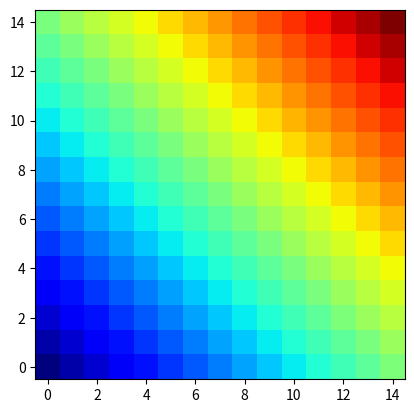

Reproduce this figure in Python.
import numpy as np
import matplotlib.pyplot as plt
from pylab import figure, cm
from mpl_toolkits.mplot3d import Axes3D

def greens(r_i,r_j, s = 10):

    p = 1/(s*np.sqrt(2*np.pi))*np.exp(-np.inner((r_i - r_j),(r_i - r_j))/(2*(s**2)))

    return p


def Rho(x,y):

    #rh = np.cos(x**2 + y**2)/(x**2 + y**2 + 0.1)
    #rh = 1/(x**1 + y**2 + 0.00001)
    rh = x**2 + y**2 - 1
    return rh

def prop(r_i,rho, L, N):

    #r_i is 2d np array vector
    #rho is 2d np.array matrix

    Lx = L
    Ly = L

    dx = Lx/N
    dy = Ly/N

    xlist = np.arange(0,L,dx)
    ylist = np.arange(0, L, dy)
    #rj = np.array([xlist,ylist])
    i = 0
    rho_dt = 0
    g = 0
    while i < N:
        j = 0
        while j < N:
            r_j = np.array([xlist[i],ylist[j]])
            rho_dt += greens(r_i,r_j)*rho[i,j]*dx*dy
            g += greens(r_i,r_j)*dx*dy
            j +=1
        i +=1

    rho_dt = rho_dt/g #Normalize
    return rho_dt

#x = np.arange(0,1.1,0.1)

def init_rho(L, N):

    #L = 1
    #N = 1000
    Lx = L
    Ly = L

    dx = Lx / N
    dy = Ly / N

    xlist = np.arange(0, L, dx)
    ylist = np.arange(0, L, dy)
    rho = np.zeros((N,N))
    i = 0
    for x in xlist:
        j = 0
        for y in ylist:
            rho[i][j] = Rho(x,y)
            #print(i)
            #print(j)
            j += 1
        i += 1

    return rho

def make_rho_dt(rho,L,N):

    Lx = L
    Ly = L

    dx = Lx / N
    dy = Ly / N

    xlist = np.arange(0, L, dx)
    ylist = np.arange(0, L, dy)
    rho_dt = np.zeros((N, N))
    i = 0
    for x in xlist:
        print(i)
        j = 0
        for y in ylist:
            r_i = np.array([x,y])
            rho_dt[i][j] = prop(r_i, rho, L,N)
            # print(i)
            print(j)
            j += 1
        i += 1

    return rho_dt

L = 10
N = 15


rho = init_rho(L,N)
plt.imshow(rho, cmap=cm.jet, origin='lower')
#plt.imshow(rho, origin='lower')
plt.show()

t = 0
T = 10

while t < T:

    rho_dt = make_rho_dt(rho,L,N)
    plt.imshow(rho_dt, cmap=cm.jet, origin='lower')
    #plt.imshow(rho_dt, origin='lower')
    plt.show()
    rho = rho_dt
    t+=1
    print(t)
    #if t%100 == 0:

     #   plt.imshow(rho_dt, cmap=cm.jet, origin='lower')
      #  plt.show()

#plt.imshow(rho_dt, cmap=cm.jet, origin='lower')
#plt.show()